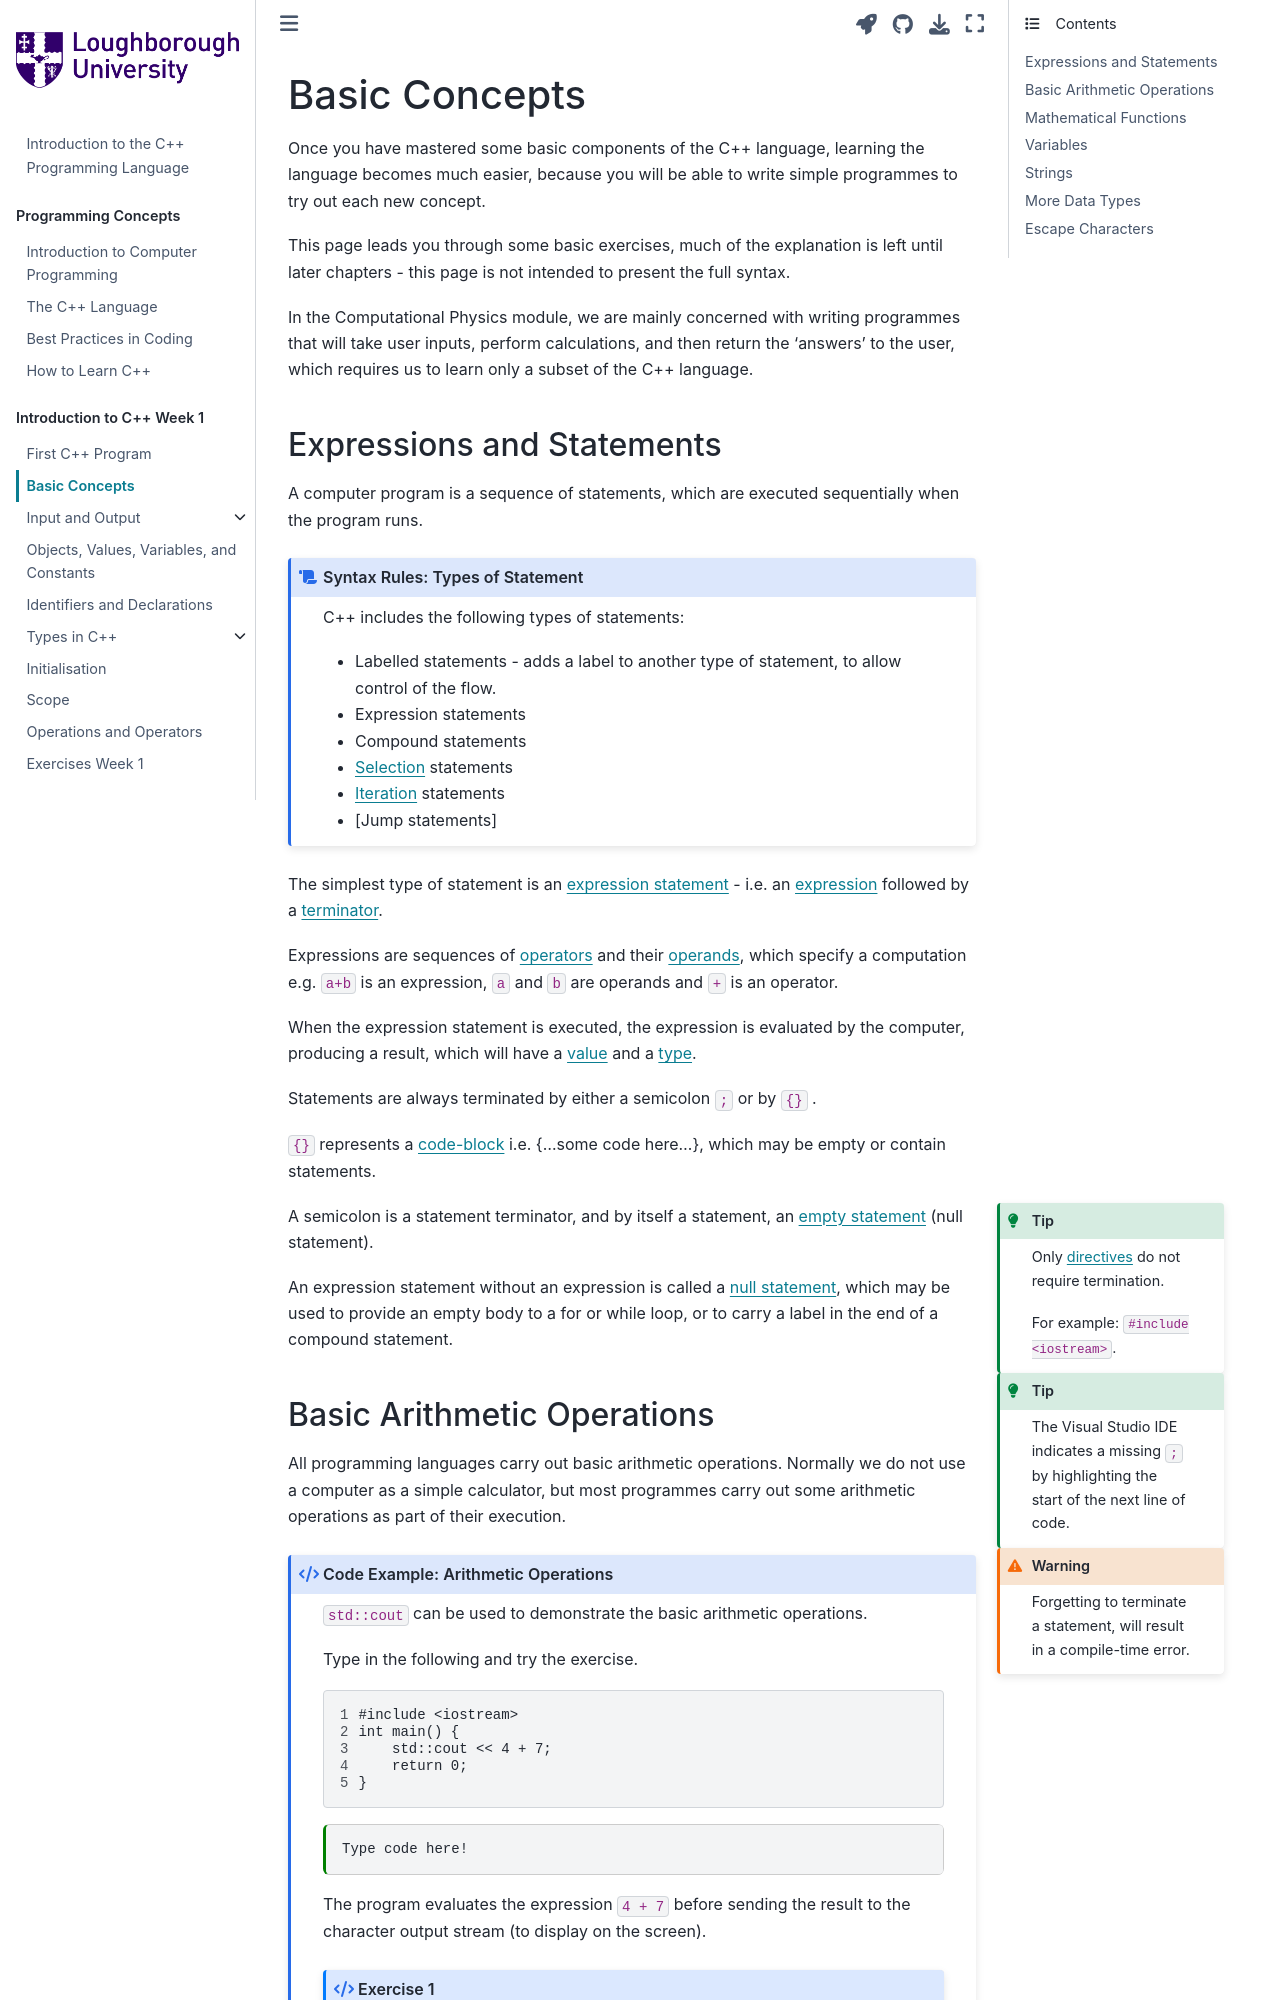

repository: PeterMarshall29/book1 · page: jupyternotebooks/basic_ideas_and_definitons.html · generator: jekyll

---
jupytext:
  formats: md:myst
  text_representation:
    extension: .md
    format_name: myst
kernelspec:
  display_name: C++ 20
  language: c++
  name: cpp20
---

# Basic Concepts

Once you have mastered some basic components of the C++ language, learning the language becomes much easier, because you will be able to write simple programmes to try out each new concept.

This page leads you through some basic exercises, much of the explanation is left until later chapters - this page is not intended to present the full syntax.

In the Computational Physics module, we are mainly concerned with writing programmes that will take user inputs, perform calculations, and then return the 'answers' to the user, which requires us to learn only a subset of the C++ language.

## Expressions and Statements

A computer program is a sequence of statements, which are executed sequentially when the program runs.
````{syntax} Types of Statement
:class: dropdown
:nonumber: 
C++ includes the following types of statements:
* Labelled statements - adds a label to another type of statement, to allow control of the flow.
* Expression statements
* Compound statements
* [Selection](selection) statements
* [Iteration](iteration) statements
* [Jump statements]
````
The simplest type of statement is an {term}`expression statement` - i.e. an {term}`expression` followed by a {term}`terminator`.

Expressions are sequences of {term}`operators` and their {term}`operands`, which specify a computation e.g. `a+b` is an expression, `a` and `b` are operands and `+` is an operator.

When the expression statement is executed, the expression is evaluated by the computer, producing a result, which will have a {term}`value` and a {term}`type`.

Statements are always terminated by either a semicolon `;` or by `{}` .

`{}` represents a {term}`code-block` i.e. {...some code here...}, which may be empty or contain statements.
```{tip}
:class: margin
Only {term}`directives` do not require termination.

For example: `#include <iostream>`.
```
```{tip}
:class: margin
The Visual Studio IDE indicates a missing `;` by highlighting the start of the next line of code.
```

```{warning}
:class: margin
Forgetting to terminate a statement, will result in a compile-time error. 
```

A semicolon is a statement terminator, and by itself a statement, an {term}`empty statement` (null statement). 

An expression statement without an expression is called a {term}`null statement`, which may be used to provide an empty body to a for or while loop, or to carry a label in the end of a compound statement.
